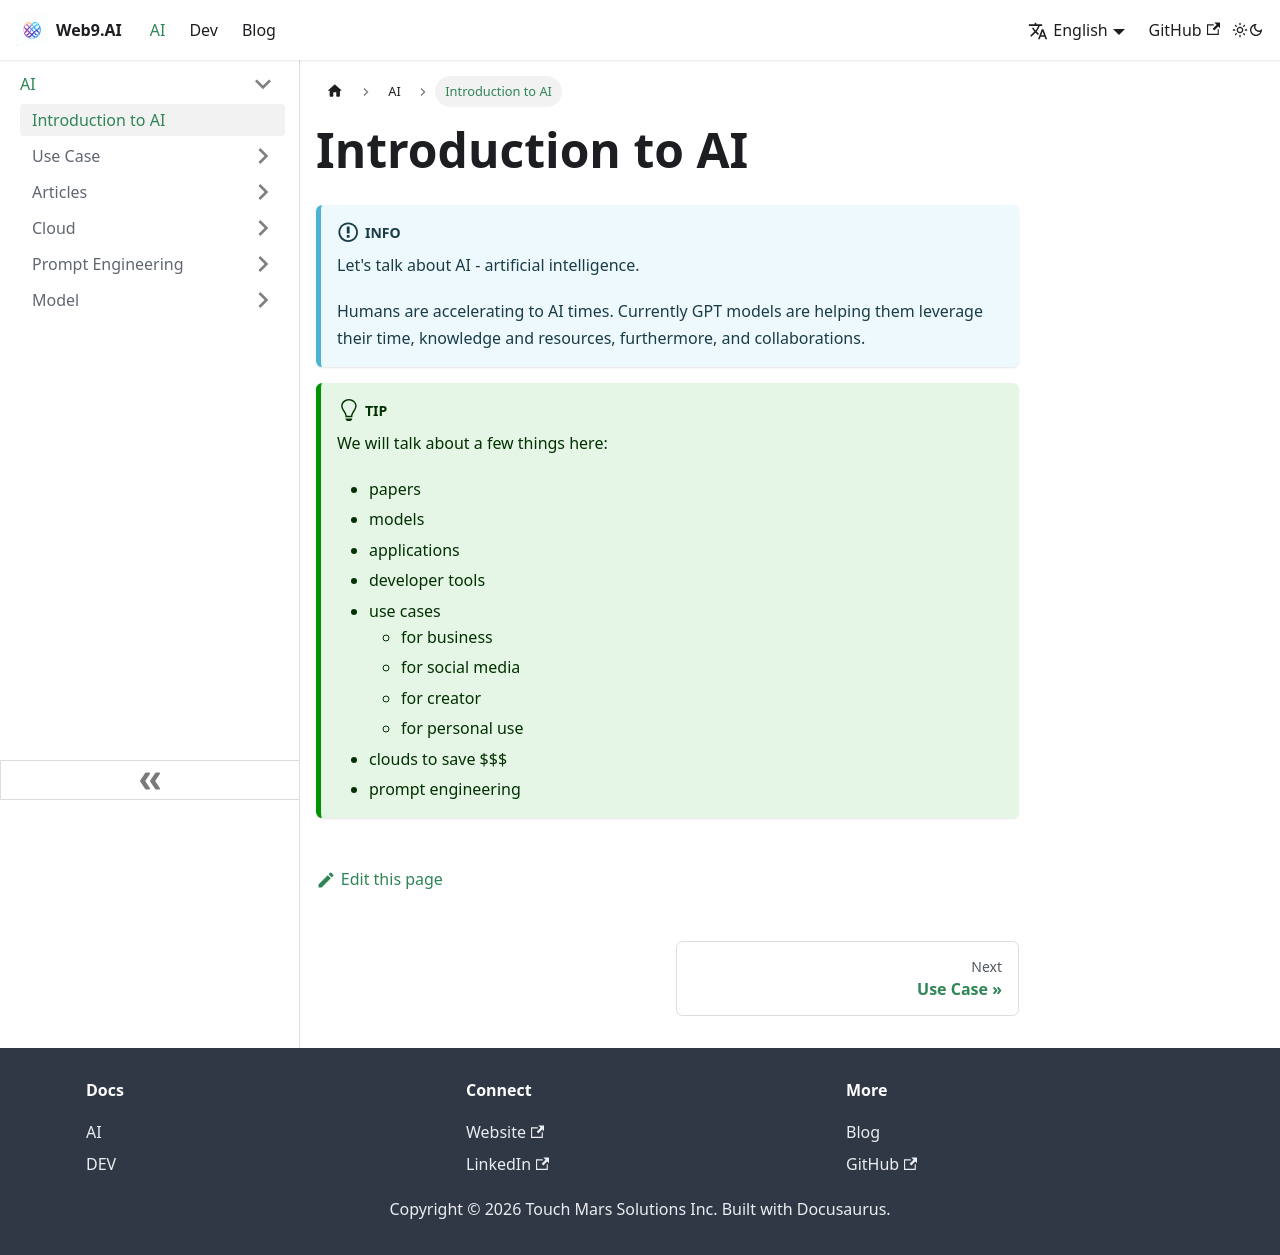

repository: TouchMarsSolutions/web9ai · page: ai/intro.html · generator: docusaurus

---
sidebar_position: 1
---

# AI {#ai}

:::info
Let's talk about AI - artificial intelligence.

Humans are accelerating to AI times. Currently GPT models are helping them leverage their time, knowledge and resources, furthermore, and collaborations.
:::

:::tip
We will talk about a few things here:
- papers
- models
- applications
- developer tools
- use cases 
  - for business
  - for social media
  - for creator
  - for personal use
- clouds
- prompt engineering
